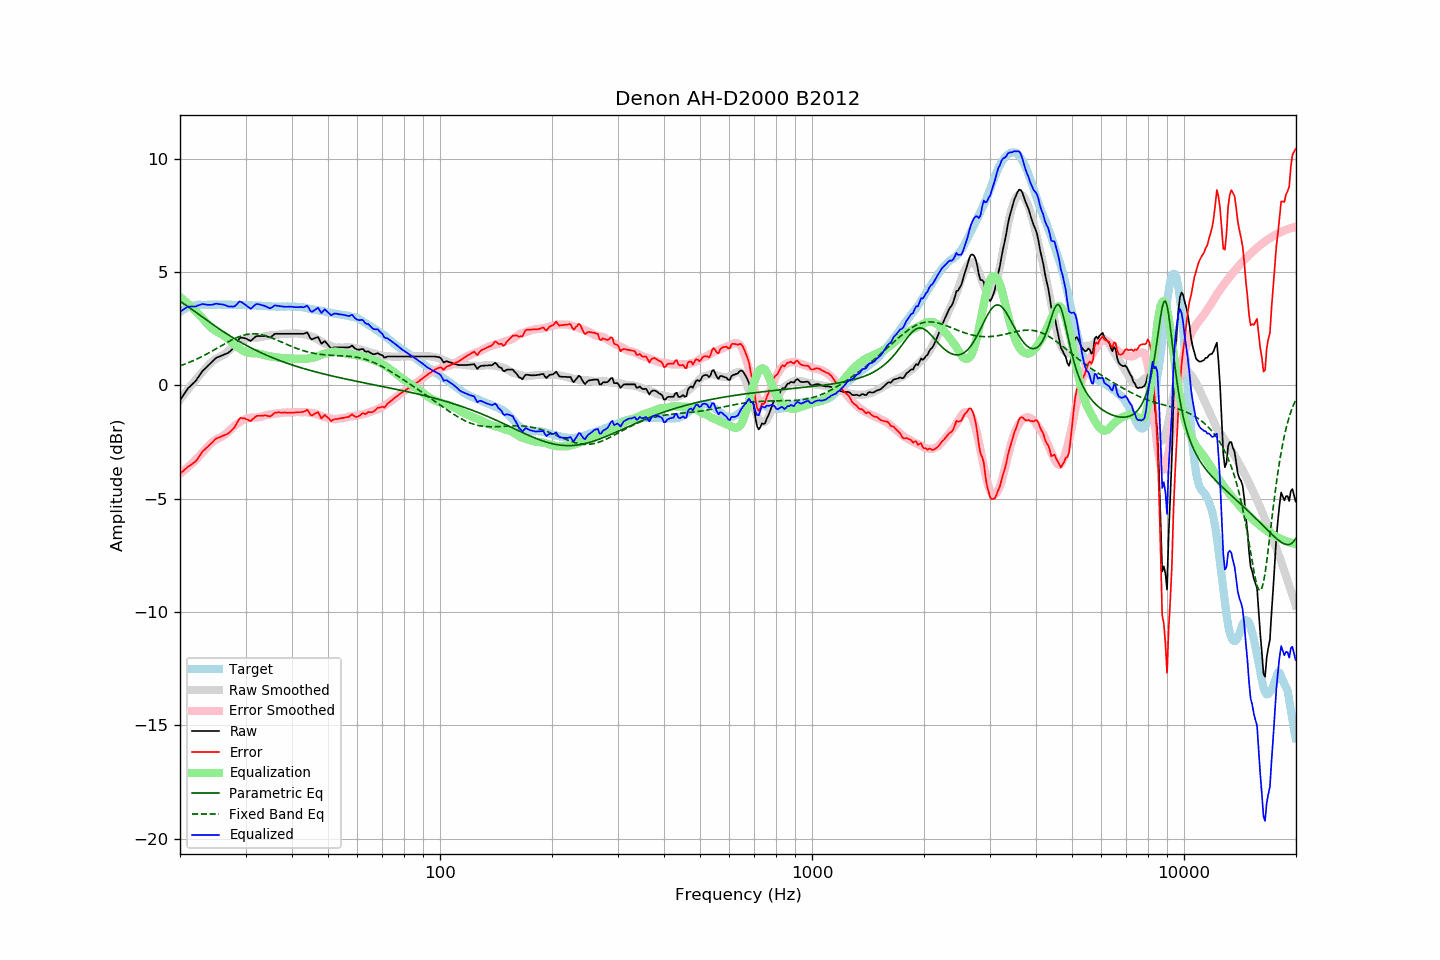

Values plotted in this chart, from the file beside it:
frequency, raw, error, smoothed, error_smoothed, equalization, parametric_eq, fixed_band_eq, equalized_raw, equalized_smoothed, target
20.00, -0.65, -3.89, -0.63, -3.90, 3.90, 3.71, 0.86, 3.25, 3.27, 3.24
20.20, -0.54, -3.83, -0.54, -3.84, 3.84, 3.67, 0.89, 3.30, 3.31, 3.29
20.40, -0.44, -3.78, -0.44, -3.78, 3.78, 3.62, 0.92, 3.34, 3.34, 3.34
20.61, -0.33, -3.70, -0.35, -3.72, 3.72, 3.57, 0.94, 3.39, 3.37, 3.37
20.81, -0.23, -3.65, -0.26, -3.66, 3.66, 3.52, 0.97, 3.43, 3.40, 3.42
21.02, -0.12, -3.58, -0.17, -3.60, 3.60, 3.47, 1.00, 3.48, 3.43, 3.46
21.23, -0.06, -3.54, -0.08, -3.54, 3.54, 3.42, 1.03, 3.47, 3.46, 3.48
21.44, 0.01, -3.49, 0.01, -3.47, 3.47, 3.37, 1.06, 3.48, 3.48, 3.50
21.66, 0.08, -3.44, 0.10, -3.40, 3.40, 3.32, 1.09, 3.48, 3.50, 3.52
21.87, 0.14, -3.39, 0.18, -3.34, 3.34, 3.27, 1.12, 3.48, 3.52, 3.53
22.09, 0.22, -3.33, 0.27, -3.27, 3.27, 3.22, 1.15, 3.49, 3.54, 3.55
22.31, 0.33, -3.23, 0.35, -3.20, 3.20, 3.17, 1.18, 3.53, 3.55, 3.56
22.54, 0.43, -3.13, 0.44, -3.12, 3.12, 3.12, 1.22, 3.55, 3.56, 3.56
22.76, 0.53, -3.03, 0.52, -3.04, 3.04, 3.07, 1.25, 3.57, 3.56, 3.56
22.99, 0.64, -2.91, 0.60, -2.96, 2.96, 3.02, 1.29, 3.60, 3.56, 3.55
23.22, 0.70, -2.85, 0.68, -2.88, 2.88, 2.96, 1.33, 3.58, 3.56, 3.55
23.45, 0.77, -2.78, 0.76, -2.80, 2.80, 2.91, 1.36, 3.57, 3.56, 3.55
23.69, 0.84, -2.72, 0.84, -2.72, 2.72, 2.86, 1.40, 3.56, 3.56, 3.56
23.92, 0.91, -2.65, 0.92, -2.64, 2.64, 2.81, 1.44, 3.55, 3.56, 3.56
24.16, 0.98, -2.58, 0.99, -2.57, 2.57, 2.76, 1.48, 3.55, 3.56, 3.56
24.40, 1.05, -2.52, 1.05, -2.51, 2.51, 2.71, 1.52, 3.56, 3.56, 3.57
24.65, 1.12, -2.44, 1.10, -2.46, 2.46, 2.66, 1.56, 3.58, 3.56, 3.56
24.89, 1.19, -2.37, 1.15, -2.41, 2.41, 2.61, 1.60, 3.60, 3.56, 3.56
25.14, 1.24, -2.32, 1.19, -2.37, 2.37, 2.56, 1.64, 3.61, 3.56, 3.56
25.39, 1.26, -2.31, 1.23, -2.33, 2.33, 2.51, 1.68, 3.59, 3.56, 3.57
25.65, 1.29, -2.28, 1.27, -2.30, 2.30, 2.47, 1.72, 3.58, 3.56, 3.57
25.91, 1.32, -2.24, 1.31, -2.26, 2.26, 2.42, 1.77, 3.58, 3.56, 3.56
26.16, 1.35, -2.21, 1.35, -2.21, 2.21, 2.37, 1.81, 3.56, 3.56, 3.56
26.43, 1.38, -2.18, 1.40, -2.16, 2.16, 2.33, 1.85, 3.54, 3.56, 3.56
26.69, 1.41, -2.15, 1.45, -2.11, 2.11, 2.28, 1.89, 3.52, 3.56, 3.56
26.96, 1.44, -2.12, 1.51, -2.05, 2.05, 2.23, 1.93, 3.48, 3.56, 3.56
27.23, 1.50, -2.06, 1.57, -1.98, 1.98, 2.19, 1.96, 3.48, 3.55, 3.56
27.50, 1.57, -1.99, 1.64, -1.91, 1.91, 2.15, 2.00, 3.48, 3.55, 3.56
27.77, 1.63, -1.92, 1.71, -1.85, 1.85, 2.10, 2.04, 3.48, 3.55, 3.55
28.05, 1.71, -1.84, 1.77, -1.78, 1.78, 2.06, 2.07, 3.49, 3.55, 3.55
28.33, 1.83, -1.71, 1.82, -1.72, 1.72, 2.02, 2.10, 3.55, 3.55, 3.54
28.62, 1.96, -1.58, 1.87, -1.67, 1.67, 1.98, 2.13, 3.63, 3.55, 3.54
28.90, 2.08, -1.47, 1.92, -1.63, 1.63, 1.93, 2.16, 3.71, 3.55, 3.55
29.19, 2.11, -1.43, 1.96, -1.58, 1.58, 1.89, 2.18, 3.69, 3.55, 3.54
29.48, 2.10, -1.45, 2.00, -1.54, 1.54, 1.85, 2.21, 3.64, 3.54, 3.55
29.78, 2.09, -1.45, 2.04, -1.50, 1.50, 1.81, 2.23, 3.59, 3.54, 3.54
30.08, 2.07, -1.48, 2.06, -1.48, 1.48, 1.78, 2.24, 3.54, 3.54, 3.55
30.38, 2.03, -1.51, 2.09, -1.45, 1.45, 1.74, 2.26, 3.48, 3.54, 3.54
30.68, 2.00, -1.54, 2.10, -1.44, 1.44, 1.70, 2.27, 3.43, 3.54, 3.54
30.99, 1.96, -1.58, 2.11, -1.42, 1.42, 1.66, 2.27, 3.38, 3.54, 3.54
31.30, 2.03, -1.50, 2.12, -1.42, 1.42, 1.63, 2.28, 3.44, 3.53, 3.53
31.61, 2.09, -1.44, 2.12, -1.42, 1.42, 1.59, 2.28, 3.50, 3.53, 3.53
31.93, 2.16, -1.37, 2.11, -1.42, 1.42, 1.56, 2.28, 3.57, 3.53, 3.53
32.24, 2.18, -1.34, 2.11, -1.41, 1.41, 1.52, 2.27, 3.59, 3.52, 3.52
32.57, 2.18, -1.34, 2.12, -1.40, 1.40, 1.49, 2.26, 3.58, 3.52, 3.52
32.89, 2.18, -1.34, 2.13, -1.38, 1.38, 1.46, 2.25, 3.56, 3.51, 3.52
33.22, 2.18, -1.33, 2.14, -1.37, 1.37, 1.42, 2.23, 3.54, 3.51, 3.51
33.55, 2.18, -1.33, 2.16, -1.34, 1.34, 1.39, 2.22, 3.52, 3.50, 3.51
33.89, 2.18, -1.32, 2.18, -1.32, 1.32, 1.36, 2.20, 3.50, 3.50, 3.50
34.23, 2.16, -1.34, 2.19, -1.31, 1.31, 1.33, 2.18, 3.46, 3.50, 3.50
34.57, 2.14, -1.35, 2.20, -1.29, 1.29, 1.30, 2.15, 3.43, 3.49, 3.49
34.92, 2.12, -1.37, 2.20, -1.28, 1.28, 1.27, 2.13, 3.40, 3.49, 3.49
35.27, 2.16, -1.32, 2.21, -1.27, 1.27, 1.24, 2.10, 3.43, 3.48, 3.48
35.62, 2.22, -1.26, 2.22, -1.27, 1.27, 1.21, 2.07, 3.48, 3.48, 3.48
35.97, 2.28, -1.20, 2.23, -1.25, 1.25, 1.18, 2.04, 3.53, 3.48, 3.48
... 635 more rows
